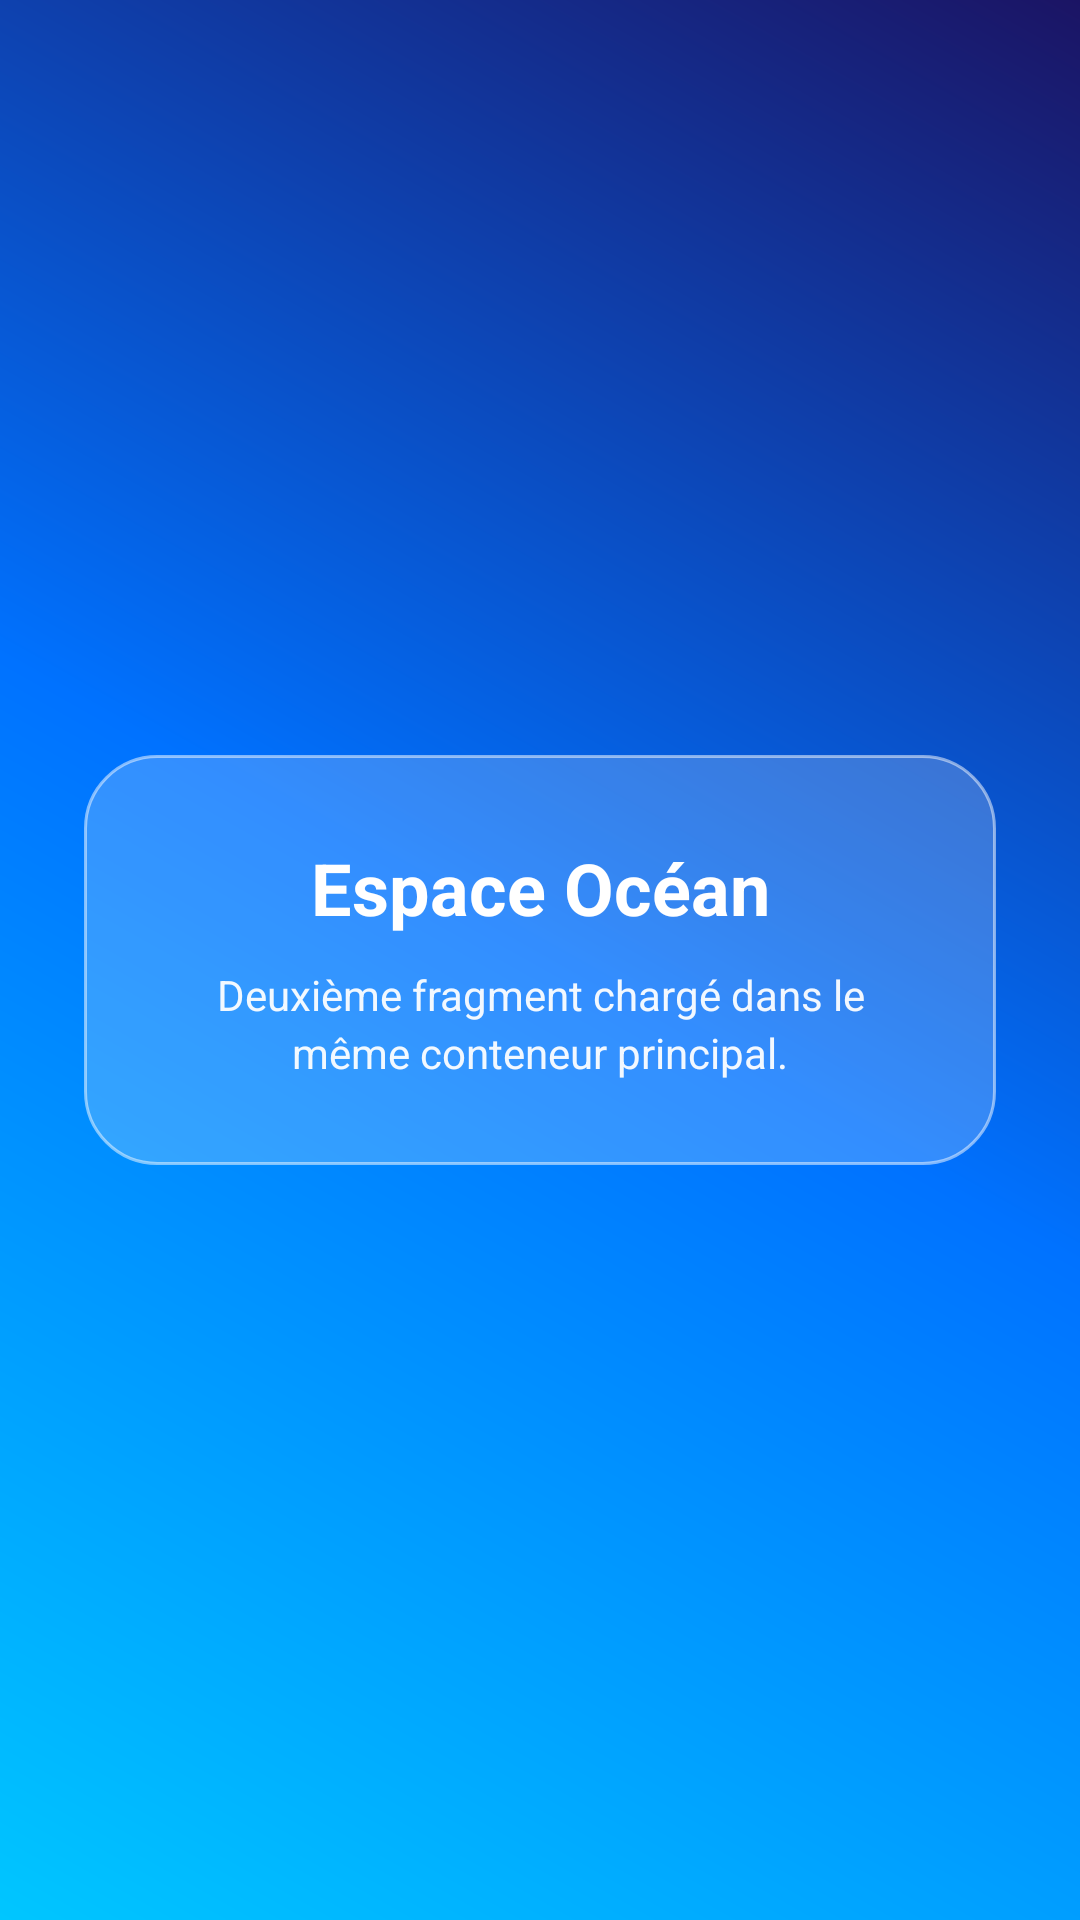

Reconstruct the res/layout file that produces this screen, plus the resources it refers to.
<!-- AndroidManifest.xml: application theme Theme.NavigationDrawerDemo -->
<!-- res/layout/fragment_ocean.xml -->
<?xml version="1.0" encoding="utf-8"?>
<FrameLayout xmlns:android="http://schemas.android.com/apk/res/android"
    android:layout_width="match_parent"
    android:layout_height="match_parent"
    android:background="@drawable/bg_ocean"
    android:padding="28dp">

    <LinearLayout
        android:layout_width="match_parent"
        android:layout_height="wrap_content"
        android:layout_gravity="center"
        android:background="@drawable/bg_glass_card"
        android:elevation="8dp"
        android:gravity="center"
        android:orientation="vertical"
        android:padding="28dp">

        <TextView
            android:layout_width="match_parent"
            android:layout_height="wrap_content"
            android:gravity="center"
            android:text="Espace Océan"
            android:textColor="@color/text_light"
            android:textSize="24sp"
            android:textStyle="bold" />

        <TextView
            android:layout_width="match_parent"
            android:layout_height="wrap_content"
            android:layout_marginTop="10dp"
            android:gravity="center"
            android:lineSpacingExtra="3dp"
            android:text="Deuxième fragment chargé dans le même conteneur principal."
            android:textColor="#EFFFFFFF"
            android:textSize="14sp" />

    </LinearLayout>

</FrameLayout>
<!-- resources referenced by this layout -->
<resources>
  <color name="text_light">#FFFFFF</color>
  <!-- drawable bg_glass_card (drawable) -->
  <?xml version="1.0" encoding="utf-8"?>
  <shape xmlns:android="http://schemas.android.com/apk/res/android">
      <solid android:color="#33FFFFFF" />
      <stroke
          android:width="1dp"
          android:color="#80FFFFFF" />
      <corners android:radius="24dp" />
      <padding
          android:left="18dp"
          android:right="18dp"
          android:top="18dp"
          android:bottom="18dp" />
  </shape>
  <!-- drawable bg_ocean (drawable) -->
  <?xml version="1.0" encoding="utf-8"?>
  <shape xmlns:android="http://schemas.android.com/apk/res/android">
      <gradient
          android:startColor="@color/ocean_start"
          android:centerColor="@color/ocean_middle"
          android:endColor="@color/ocean_end"
          android:angle="45" />
  </shape>
  <style name="Theme.NavigationDrawerDemo" parent="Theme.MaterialComponents.DayNight.NoActionBar">
          <item name="colorPrimary">#7B2CBF</item>
          <item name="colorPrimaryVariant">#5A189A</item>
          <item name="colorOnPrimary">#FFFFFF</item>
          <item name="android:statusBarColor">#5A189A</item>
          <item name="android:navigationBarColor">#240046</item>
          <item name="android:windowLightStatusBar">false</item>
      </style>
  <color name="ocean_start">#00C6FF</color>
  <color name="ocean_middle">#0072FF</color>
  <color name="ocean_end">#1B1464</color>
</resources>
